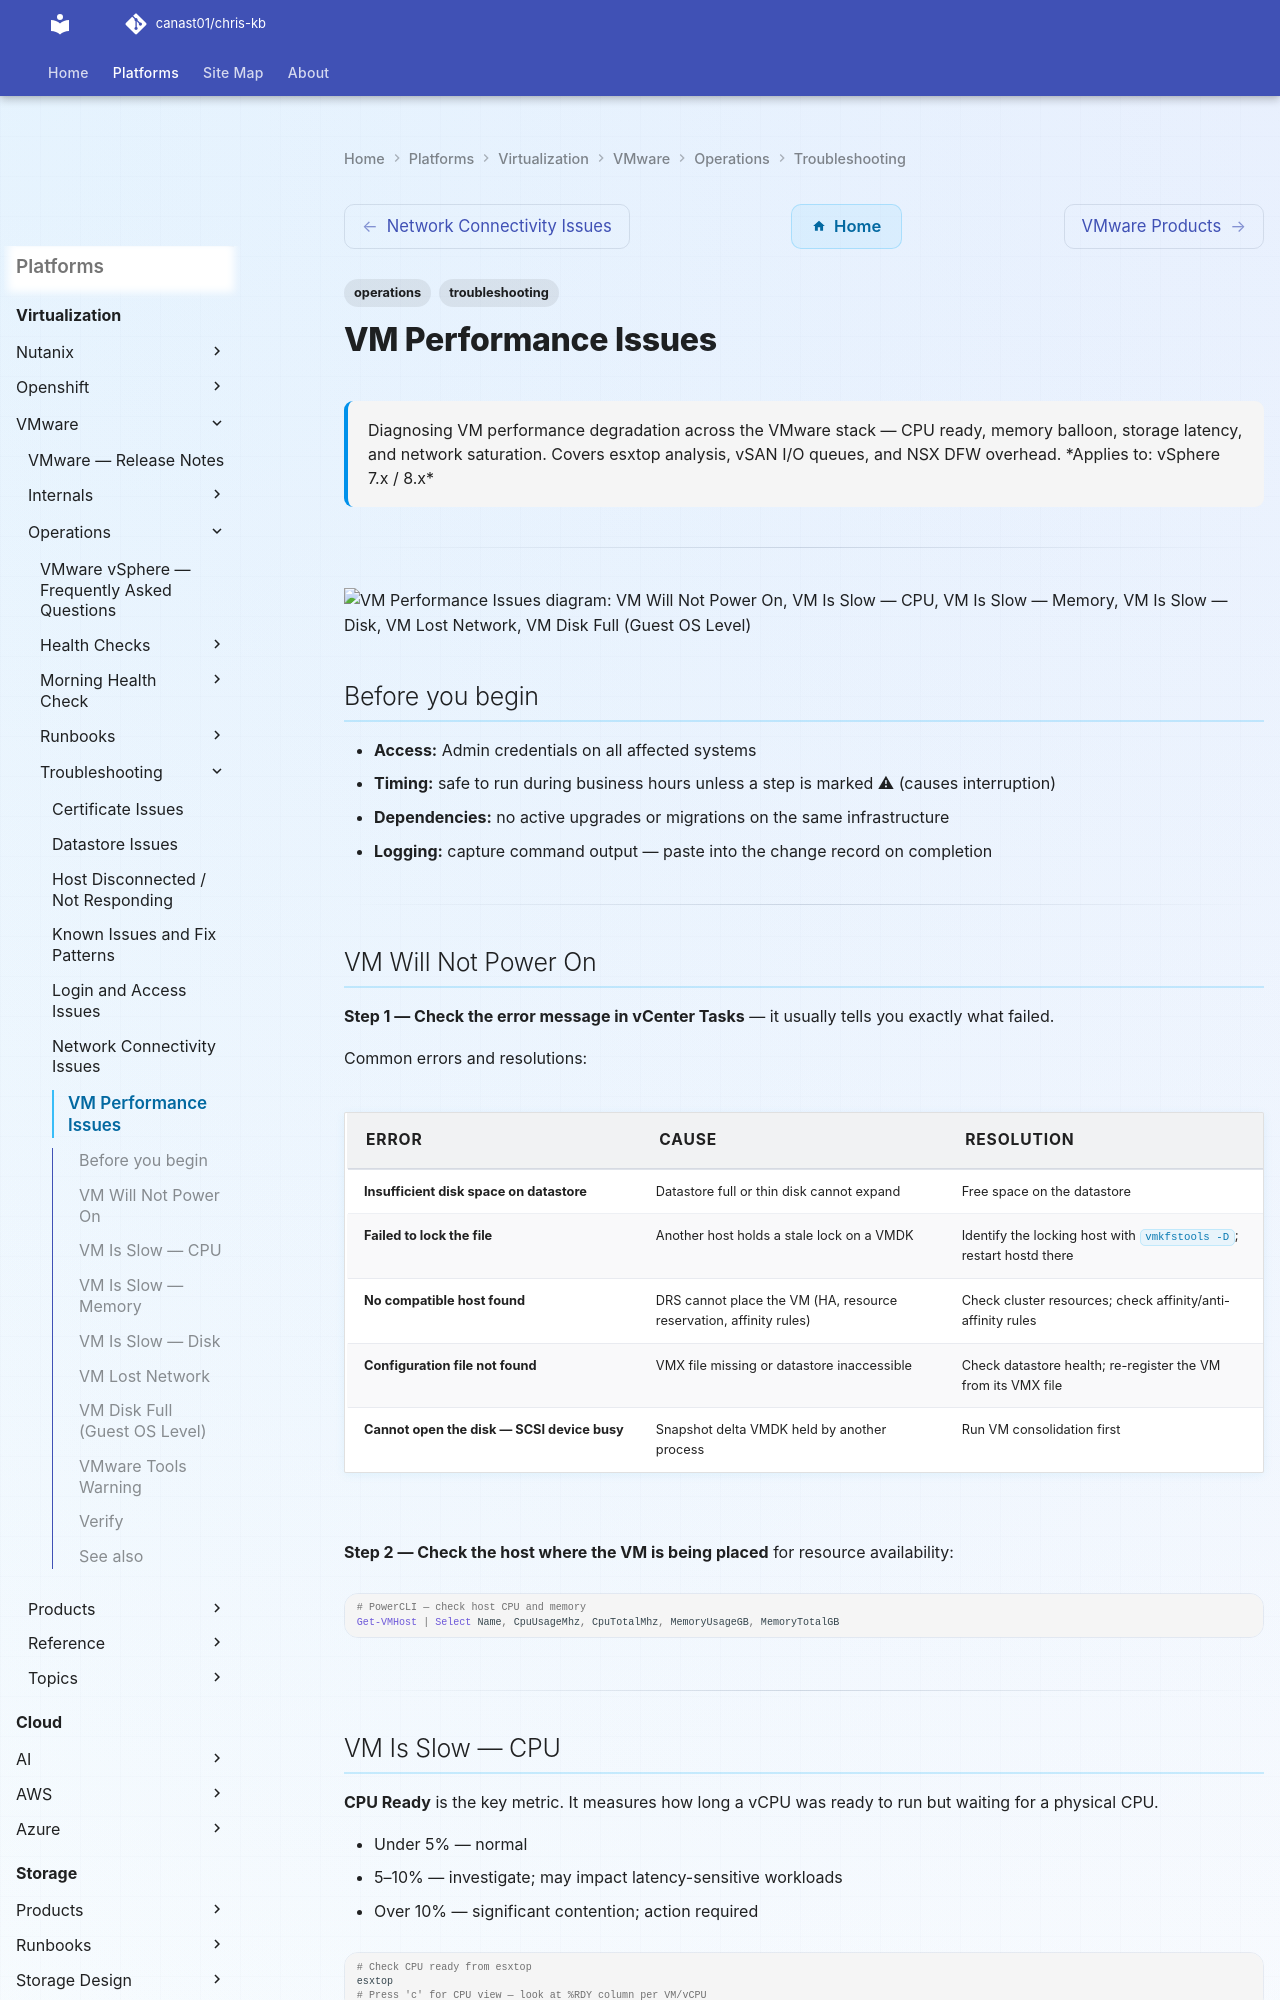

repository: canast01/chris-kb · page: virtualization/vmware/operations/troubleshooting/vm-performance-issue/index.html · generator: mkdocs

---
tags:
  - operations
  - troubleshooting
search:
  boost: 1.5
description: "Diagnosing VM performance degradation across the VMware stack — CPU ready, memory balloon, storage latency, and network saturation. Covers esxtop..."
---
# VM Performance Issues

<div class="kb-summary">
Diagnosing VM performance degradation across the VMware stack — CPU ready, memory balloon, storage latency, and network saturation. Covers esxtop analysis, vSAN I/O queues, and NSX DFW overhead.

*Applies to: vSphere 7.x / 8.x*
</div>

---

```d2
direction: down

symptom: Identify Symptom {shape: diamond}
vm_will_not_power_on: "VM Will Not Power On" {shape: rectangle}
vm_is_slow_cpu: "VM Is Slow — CPU" {shape: rectangle}
vm_is_slow_memory: "VM Is Slow — Memory" {shape: rectangle}
vm_is_slow_disk: "VM Is Slow — Disk" {shape: rectangle}
vm_lost_network: "VM Lost Network" {shape: rectangle}
vm_disk_full_guest_os_level: "VM Disk Full (Guest OS Level)" {shape: rectangle}
resolution: Resolve or Escalate {shape: oval}

symptom -> vm_will_not_power_on: investigate
symptom -> vm_is_slow_cpu: investigate
symptom -> vm_is_slow_memory: investigate
symptom -> vm_is_slow_disk: investigate
symptom -> vm_lost_network: investigate
symptom -> vm_disk_full_guest_os_level: investigate
vm_will_not_power_on -> resolution
vm_is_slow_cpu -> resolution
vm_is_slow_memory -> resolution
vm_is_slow_disk -> resolution
vm_lost_network -> resolution
vm_disk_full_guest_os_level -> resolution
```

## Before you begin

- **Access:** Admin credentials on all affected systems
- **Timing:** safe to run during business hours unless a step is marked ⚠ (causes interruption)
- **Dependencies:** no active upgrades or migrations on the same infrastructure
- **Logging:** capture command output — paste into the change record on completion

---
